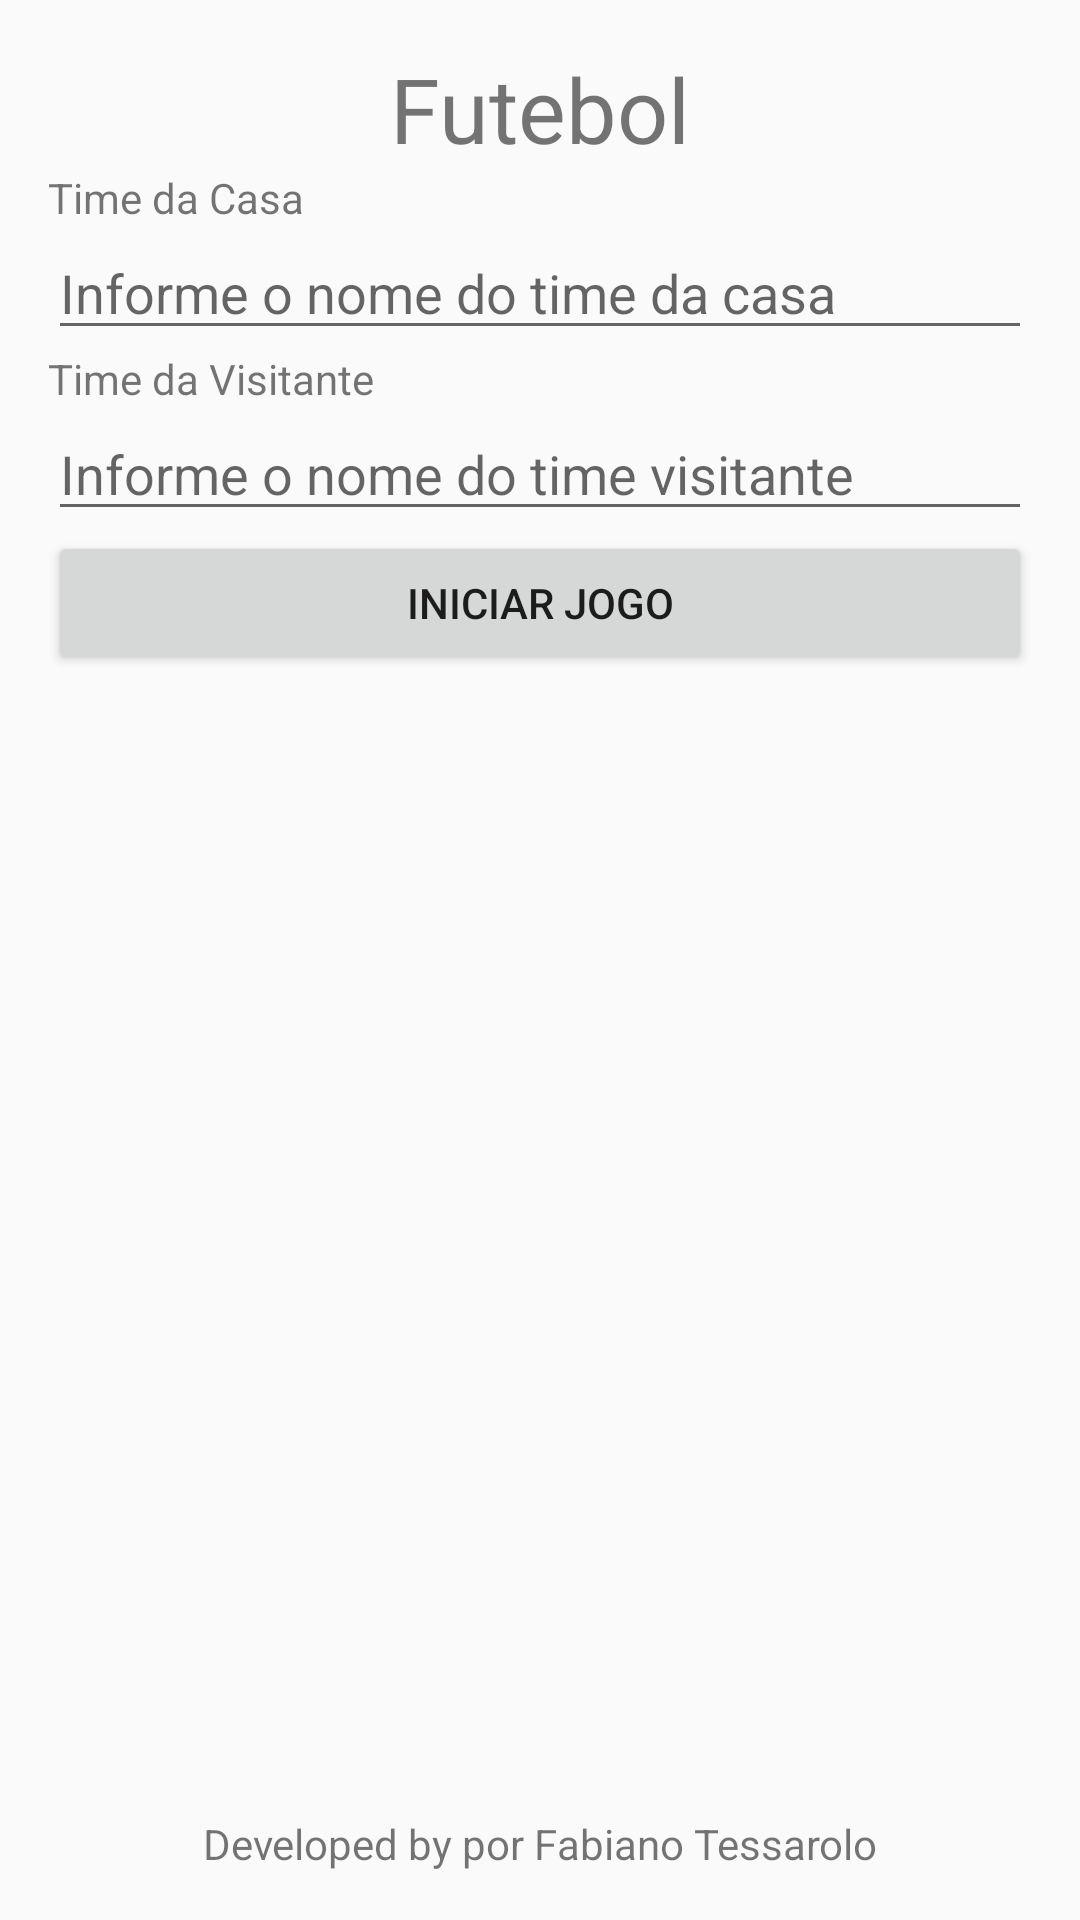

This screen was rendered from an Android layout file. Write that file and the resources it references.
<!-- AndroidManifest.xml: application theme AppTheme -->
<!-- res/layout/activity_main.xml -->
<?xml version="1.0" encoding="utf-8"?>
<RelativeLayout xmlns:android="http://schemas.android.com/apk/res/android"
    xmlns:tools="http://schemas.android.com/tools"
    android:id="@+id/activity_main"
    android:layout_width="match_parent"
    android:layout_height="match_parent"
    android:paddingBottom="@dimen/activity_vertical_margin"
    android:paddingLeft="@dimen/activity_horizontal_margin"
    android:paddingRight="@dimen/activity_horizontal_margin"
    android:paddingTop="@dimen/activity_vertical_margin"
    tools:context="br.com.fiap.placar.MainActivity">

    <TextView
        android:id="@+id/header"
        android:gravity="center"
        android:layout_width="match_parent"
        android:layout_height="wrap_content"
        android:text="@string/app_name"
        android:textSize="@dimen/tamanho_titulo" />

    <LinearLayout
        android:layout_below="@+id/header"
        android:layout_above="@+id/rodape"
        android:layout_width="match_parent"
        android:layout_height="match_parent"
        android:orientation="vertical">
        <TextView

            android:layout_width="match_parent"
            android:layout_height="wrap_content"
            android:text="Time da Casa"/>

        <EditText
            android:id="@+id/etTimeCasa"
            android:hint="Informe o nome do time da casa"
            android:layout_width="match_parent"
            android:layout_height="wrap_content" />

        <TextView

            android:layout_width="match_parent"
            android:layout_height="wrap_content"
            android:text="Time da Visitante"/>

        <EditText
            android:id="@+id/etTimeVisitante"
            android:hint="Informe o nome do time visitante"
            android:layout_width="match_parent"
            android:layout_height="wrap_content" />

        <Button
            android:layout_width="match_parent"
            android:layout_height="wrap_content"
            android:text="Iniciar Jogo"
            android:onClick="iniciarJogo"
            />

    </LinearLayout>

    <TextView
        android:id="@+id/rodape"
        android:layout_width="match_parent"
        android:layout_height="wrap_content"
        android:text="@string/label_desenvolvido"
        android:gravity="center"
        android:layout_alignParentBottom="true"/>
</RelativeLayout>
<!-- resources referenced by this layout -->
<resources>
  <dimen name="activity_horizontal_margin">16dp</dimen>
  <dimen name="activity_vertical_margin">16dp</dimen>
  <dimen name="tamanho_titulo">30dp</dimen>
  <string name="app_name">Futebol</string>
  <string name="label_desenvolvido">Developed by por Fabiano Tessarolo</string>
  <style name="AppTheme" parent="Theme.AppCompat.Light.DarkActionBar">
          
          <item name="colorPrimary">@color/colorPrimary</item>
          <item name="colorPrimaryDark">@color/colorPrimaryDark</item>
          <item name="colorAccent">@color/colorAccent</item>
      </style>
  <color name="colorPrimary">#03A9F4</color>
  <color name="colorPrimaryDark">#0288D1</color>
  <color name="colorAccent">#448AFF</color>
</resources>
